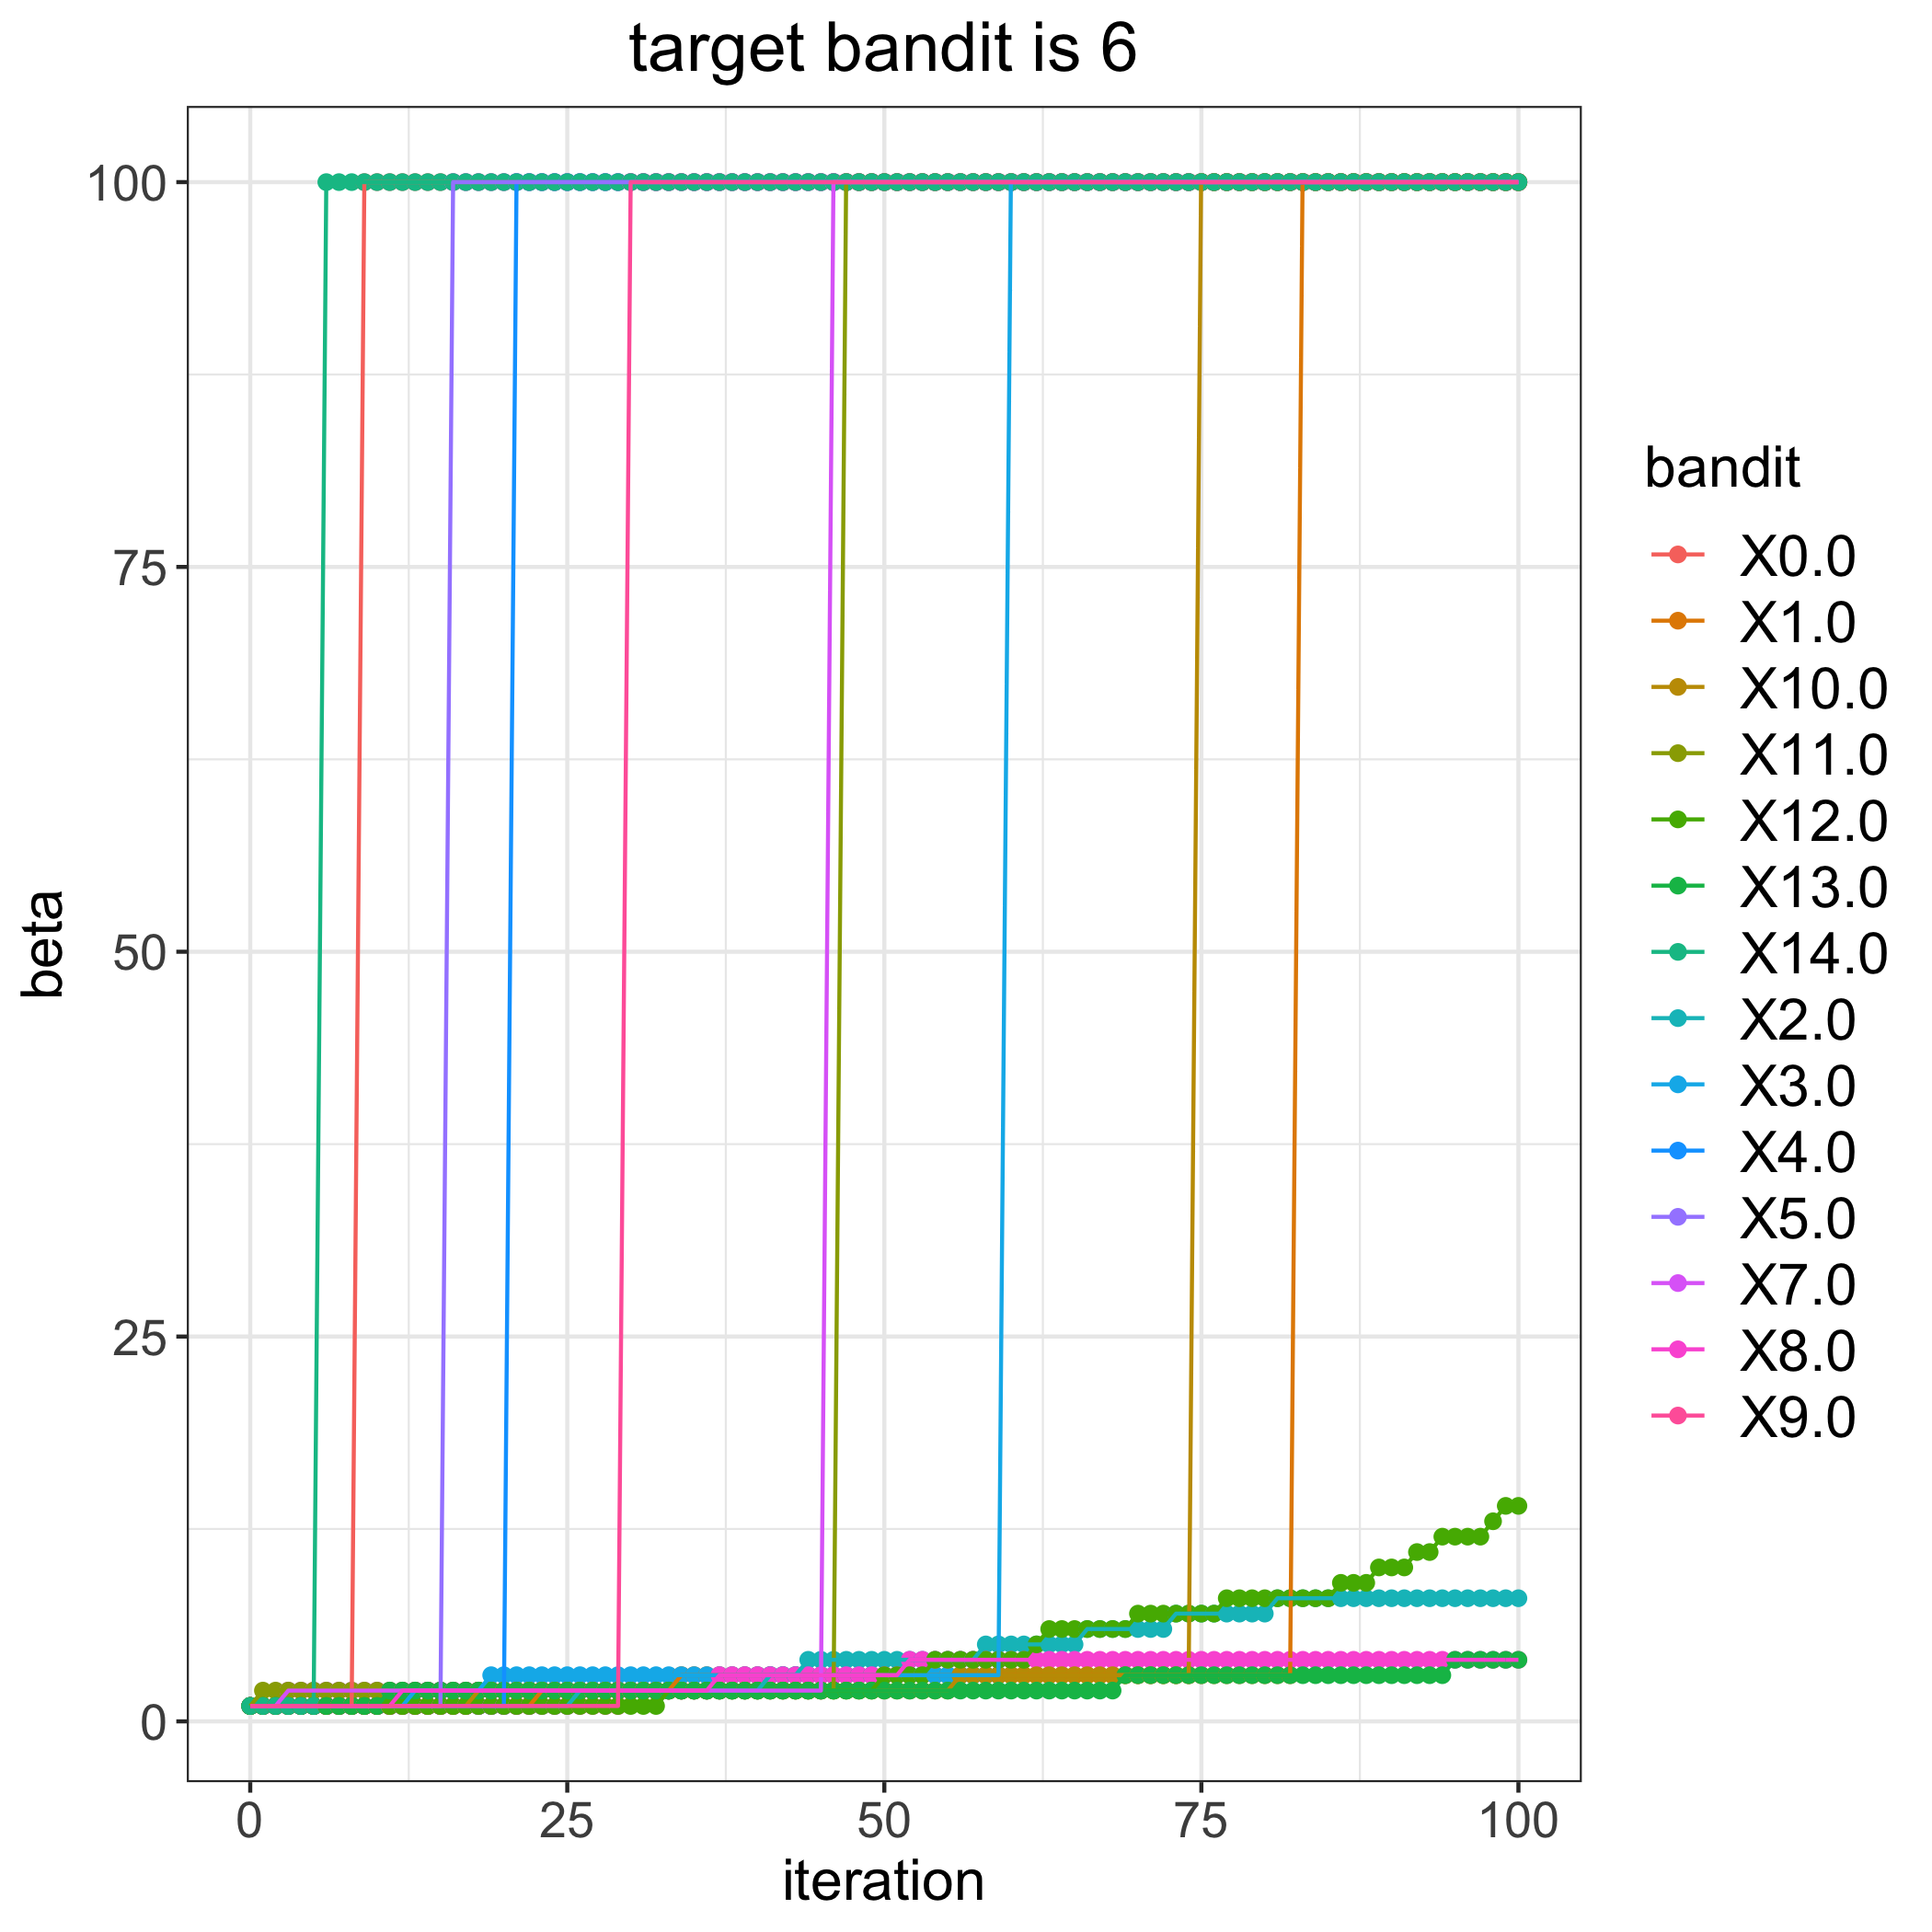

Data behind this chart, as committed beside it:
, 0.0, 1.0, 2.0, 3.0, 4.0, 5.0, 7.0, 8.0, 9.0, 10.0, 11.0, 12.0, 13.0, 14.0
0, 1, 1, 1, 1, 1, 1, 1, 1, 1, 1, 1, 1, 1, 1
1, 1, 1, 1, 1, 1, 1, 1, 1, 1, 1, 2, 1, 1, 1
2, 1, 1, 1, 1, 1, 1, 1, 1, 1, 1, 2, 1, 1, 1
3, 1, 1, 1, 1, 1, 1, 2, 1, 1, 1, 2, 1, 1, 1
4, 1, 1, 1, 1, 1, 1, 2, 1, 1, 1, 2, 1, 1, 1
5, 1, 1, 1, 1, 1, 1, 2, 1, 1, 1, 2, 1, 1, 1
6, 1, 1, 1, 1, 1, 1, 2, 1, 1, 1, 2, 1, 1, 100
7, 1, 1, 1, 1, 1, 1, 2, 1, 1, 1, 2, 1, 1, 100
8, 1, 1, 1, 1, 1, 1, 2, 1, 1, 1, 2, 1, 1, 100
9, 100, 1, 1, 1, 1, 1, 2, 1, 1, 1, 2, 1, 1, 100
10, 100, 1, 1, 1, 1, 1, 2, 1, 1, 1, 2, 1, 1, 100
11, 100, 1, 1, 1, 1, 1, 2, 1, 1, 1, 2, 1, 2, 100
12, 100, 1, 1, 1, 1, 1, 2, 2, 1, 1, 2, 1, 2, 100
13, 100, 1, 1, 2, 1, 1, 2, 2, 1, 1, 2, 1, 2, 100
14, 100, 1, 1, 2, 1, 1, 2, 2, 1, 1, 2, 1, 2, 100
15, 100, 1, 1, 2, 1, 1, 2, 2, 1, 1, 2, 1, 2, 100
16, 100, 1, 1, 2, 1, 100, 2, 2, 1, 1, 2, 1, 2, 100
17, 100, 1, 1, 2, 1, 100, 2, 2, 1, 1, 2, 1, 2, 100
18, 100, 1, 1, 2, 1, 100, 2, 2, 1, 2, 2, 1, 2, 100
19, 100, 1, 1, 3, 1, 100, 2, 2, 1, 2, 2, 1, 2, 100
20, 100, 1, 1, 3, 1, 100, 2, 2, 1, 2, 2, 1, 2, 100
21, 100, 1, 1, 3, 100, 100, 2, 2, 1, 2, 2, 1, 2, 100
22, 100, 1, 1, 3, 100, 100, 2, 2, 1, 2, 2, 1, 2, 100
23, 100, 2, 1, 3, 100, 100, 2, 2, 1, 2, 2, 1, 2, 100
24, 100, 2, 1, 3, 100, 100, 2, 2, 1, 2, 2, 1, 2, 100
25, 100, 2, 1, 3, 100, 100, 2, 2, 1, 2, 2, 1, 2, 100
26, 100, 2, 2, 3, 100, 100, 2, 2, 1, 2, 2, 1, 2, 100
27, 100, 2, 2, 3, 100, 100, 2, 2, 1, 2, 2, 1, 2, 100
28, 100, 2, 2, 3, 100, 100, 2, 2, 1, 2, 2, 1, 2, 100
29, 100, 2, 2, 3, 100, 100, 2, 2, 1, 2, 2, 1, 2, 100
30, 100, 2, 2, 3, 100, 100, 2, 2, 100, 2, 2, 1, 2, 100
31, 100, 2, 2, 3, 100, 100, 2, 2, 100, 2, 2, 1, 2, 100
32, 100, 2, 2, 3, 100, 100, 2, 2, 100, 2, 2, 1, 2, 100
33, 100, 2, 2, 3, 100, 100, 2, 2, 100, 2, 2, 2, 2, 100
34, 100, 3, 2, 3, 100, 100, 2, 2, 100, 2, 2, 2, 2, 100
35, 100, 3, 2, 3, 100, 100, 2, 2, 100, 2, 2, 2, 2, 100
36, 100, 3, 2, 3, 100, 100, 2, 2, 100, 2, 2, 2, 2, 100
37, 100, 3, 2, 3, 100, 100, 2, 3, 100, 2, 2, 2, 2, 100
38, 100, 3, 2, 3, 100, 100, 2, 3, 100, 2, 2, 2, 2, 100
39, 100, 3, 2, 3, 100, 100, 2, 3, 100, 2, 2, 2, 2, 100
40, 100, 3, 2, 3, 100, 100, 2, 3, 100, 2, 2, 2, 2, 100
41, 100, 3, 3, 3, 100, 100, 2, 3, 100, 2, 2, 2, 2, 100
42, 100, 3, 3, 3, 100, 100, 2, 3, 100, 2, 2, 2, 2, 100
43, 100, 3, 3, 3, 100, 100, 2, 3, 100, 2, 2, 2, 2, 100
44, 100, 3, 4, 3, 100, 100, 2, 3, 100, 2, 2, 2, 2, 100
45, 100, 3, 4, 3, 100, 100, 2, 3, 100, 2, 2, 2, 2, 100
46, 100, 3, 4, 3, 100, 100, 100, 3, 100, 2, 2, 2, 2, 100
47, 100, 3, 4, 3, 100, 100, 100, 3, 100, 2, 100, 2, 2, 100
48, 100, 3, 4, 3, 100, 100, 100, 3, 100, 2, 100, 2, 2, 100
49, 100, 3, 4, 3, 100, 100, 100, 3, 100, 2, 100, 2, 2, 100
50, 100, 3, 4, 3, 100, 100, 100, 3, 100, 2, 100, 3, 2, 100
51, 100, 3, 4, 3, 100, 100, 100, 3, 100, 2, 100, 3, 2, 100
52, 100, 3, 4, 3, 100, 100, 100, 4, 100, 2, 100, 3, 2, 100
53, 100, 3, 4, 3, 100, 100, 100, 4, 100, 2, 100, 3, 2, 100
54, 100, 3, 4, 3, 100, 100, 100, 4, 100, 2, 100, 4, 2, 100
55, 100, 3, 4, 3, 100, 100, 100, 4, 100, 2, 100, 4, 2, 100
56, 100, 3, 4, 3, 100, 100, 100, 4, 100, 3, 100, 4, 2, 100
57, 100, 3, 4, 3, 100, 100, 100, 4, 100, 3, 100, 4, 2, 100
58, 100, 3, 5, 3, 100, 100, 100, 4, 100, 3, 100, 4, 2, 100
59, 100, 3, 5, 3, 100, 100, 100, 4, 100, 3, 100, 4, 2, 100
... 41 more rows
